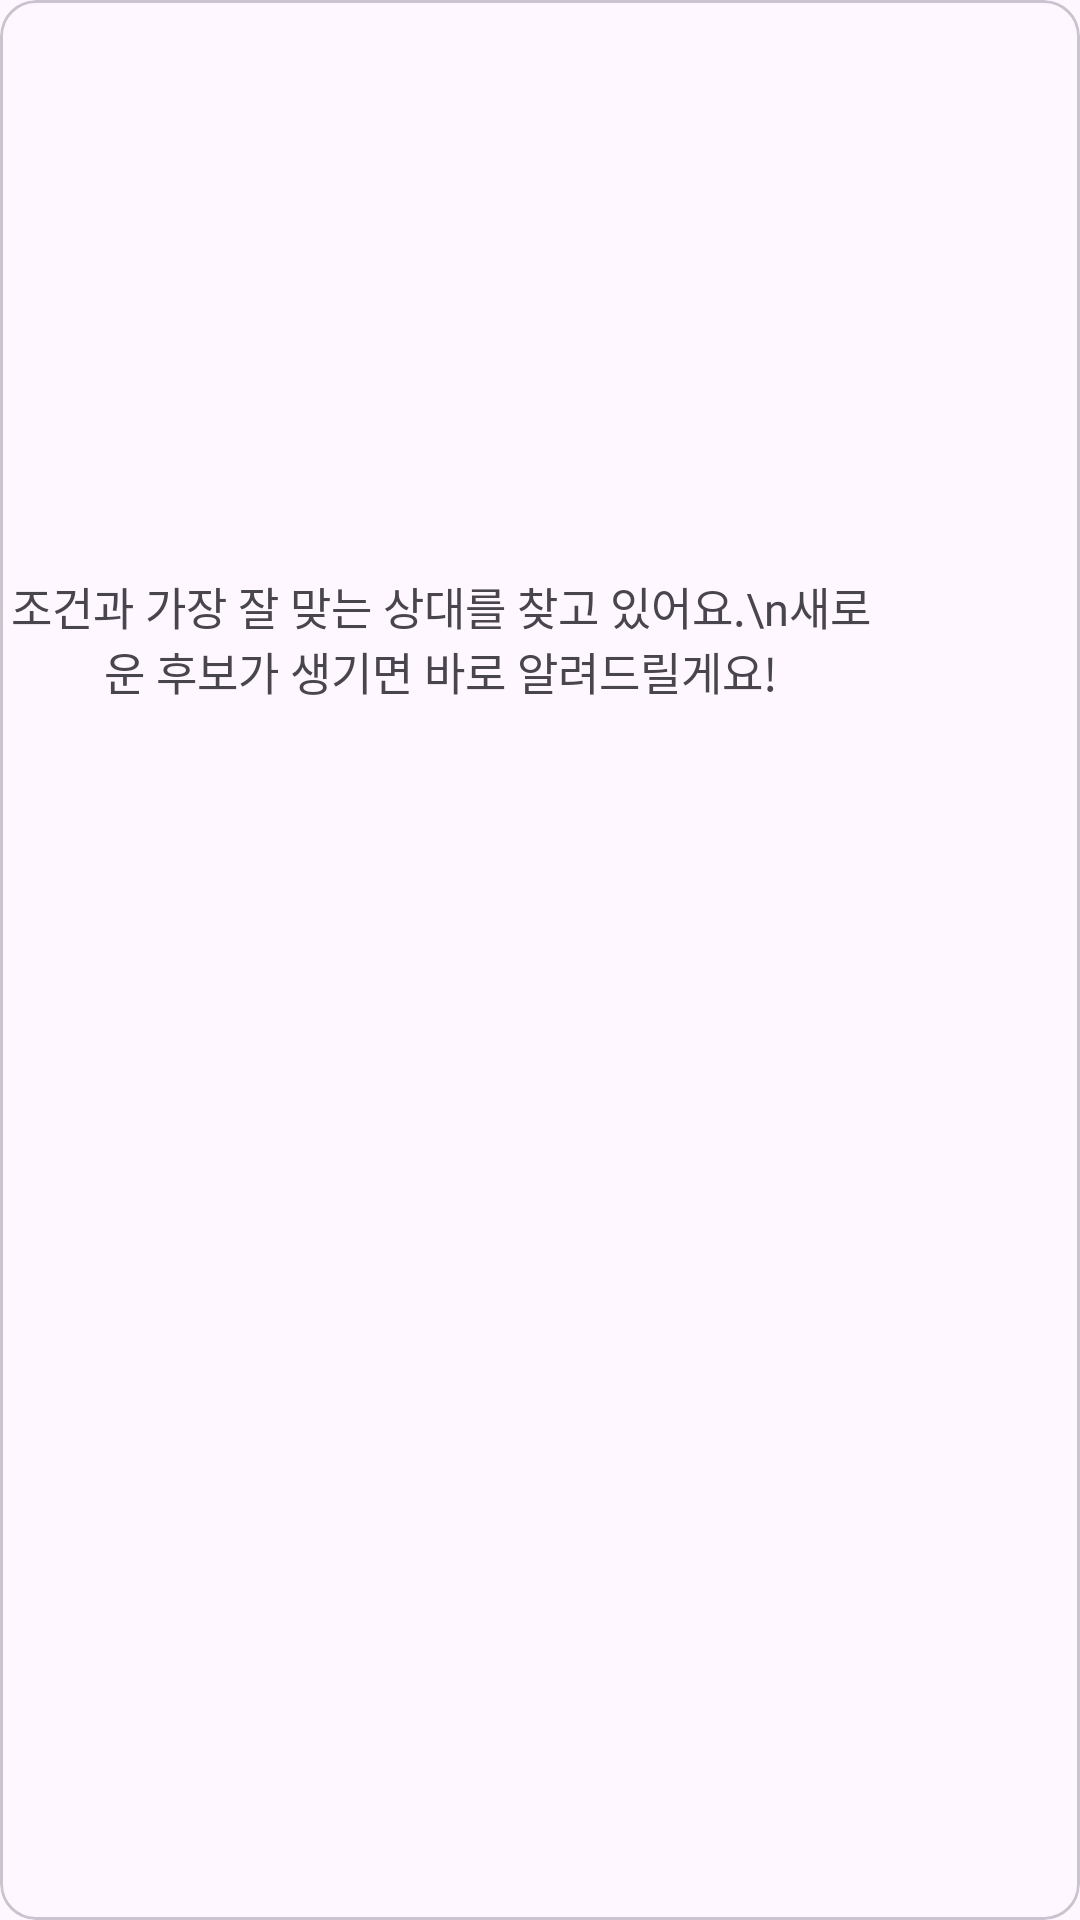

Here is an Android app screen rendered from its layout file. Give the layout XML and the strings, colors and styles it references.
<!-- AndroidManifest.xml: application theme Theme.Mobile2025S2_1_2 -->
<!-- res/layout/matching_non_matched_card.xml -->
<?xml version="1.0" encoding="utf-8"?>
<com.google.android.material.card.MaterialCardView
    xmlns:android="http://schemas.android.com/apk/res/android"
    xmlns:app="http://schemas.android.com/apk/res-auto"
    android:layout_width="wrap_content"
    android:layout_height="wrap_content"
    android:layout_margin="8dp">

    <LinearLayout
        android:layout_width="294dp"
        android:layout_height="426dp"
        android:orientation="vertical"
        android:gravity="center">

        <TextView
            android:layout_width="match_parent"
            android:layout_height="wrap_content"
            android:gravity="center"
            android:text="조건과 가장 잘 맞는 상대를 찾고 있어요.\n새로운 후보가 생기면 바로 알려드릴게요!"
            android:textSize="15sp"
            android:fontFamily="@font/semibold"/>

    </LinearLayout>

</com.google.android.material.card.MaterialCardView>
<!-- resources referenced by this layout -->
<resources>
  <style name="Theme.Mobile2025S2_1_2" parent="Base.Theme.Mobile2025S2_1_2" />
  <style name="Base.Theme.Mobile2025S2_1_2" parent="Theme.Material3.DayNight.NoActionBar">
          
          
      </style>
</resources>
